4-way image classification set "data" from GitHub (Gizemcumen/Data_collection_device); label vocabulary: augmented bad, augmented good, bad, good.

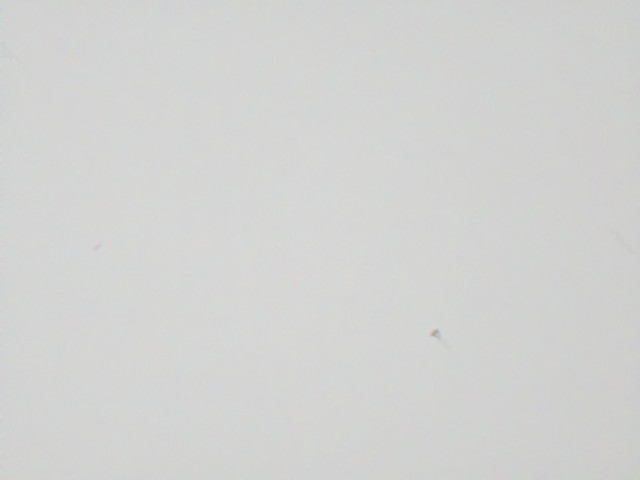
Label: augmented bad

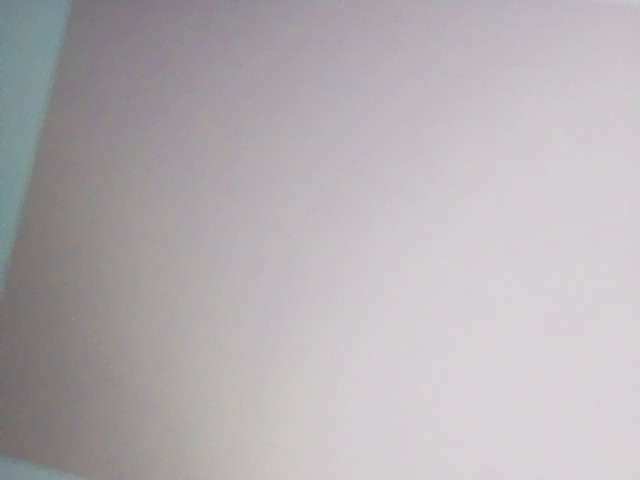
Label: good

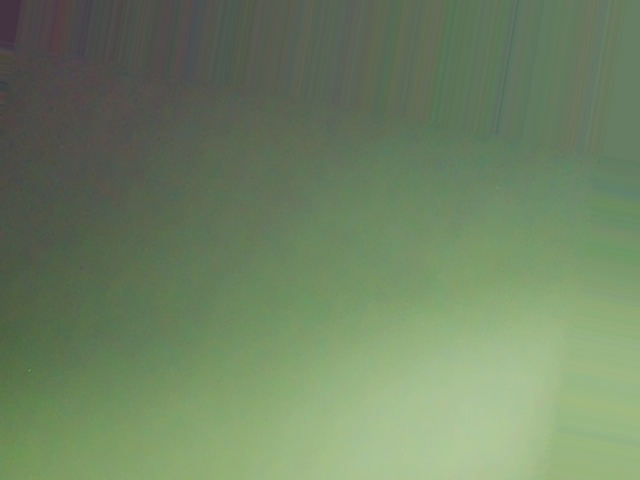
Label: augmented good

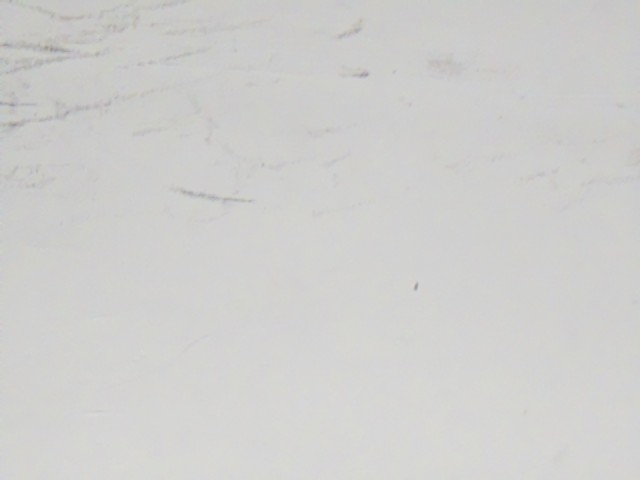
Label: bad

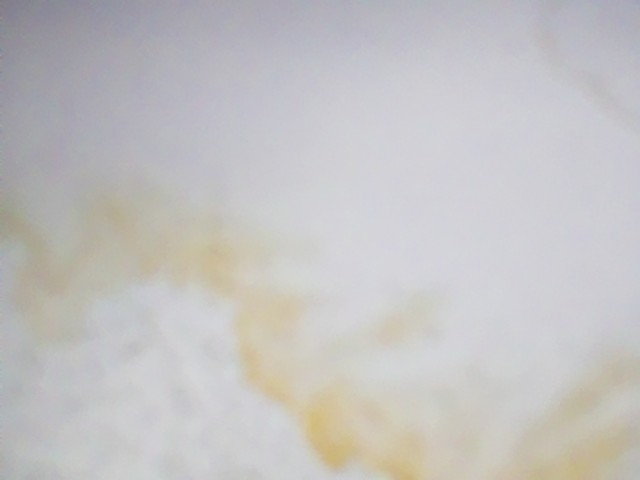
Label: augmented bad

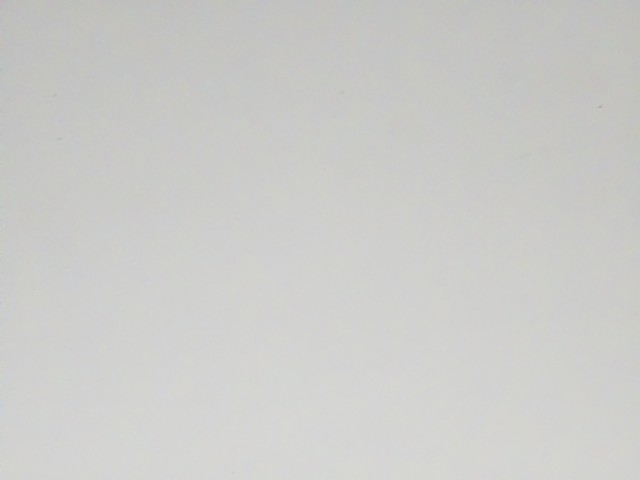
Label: good
